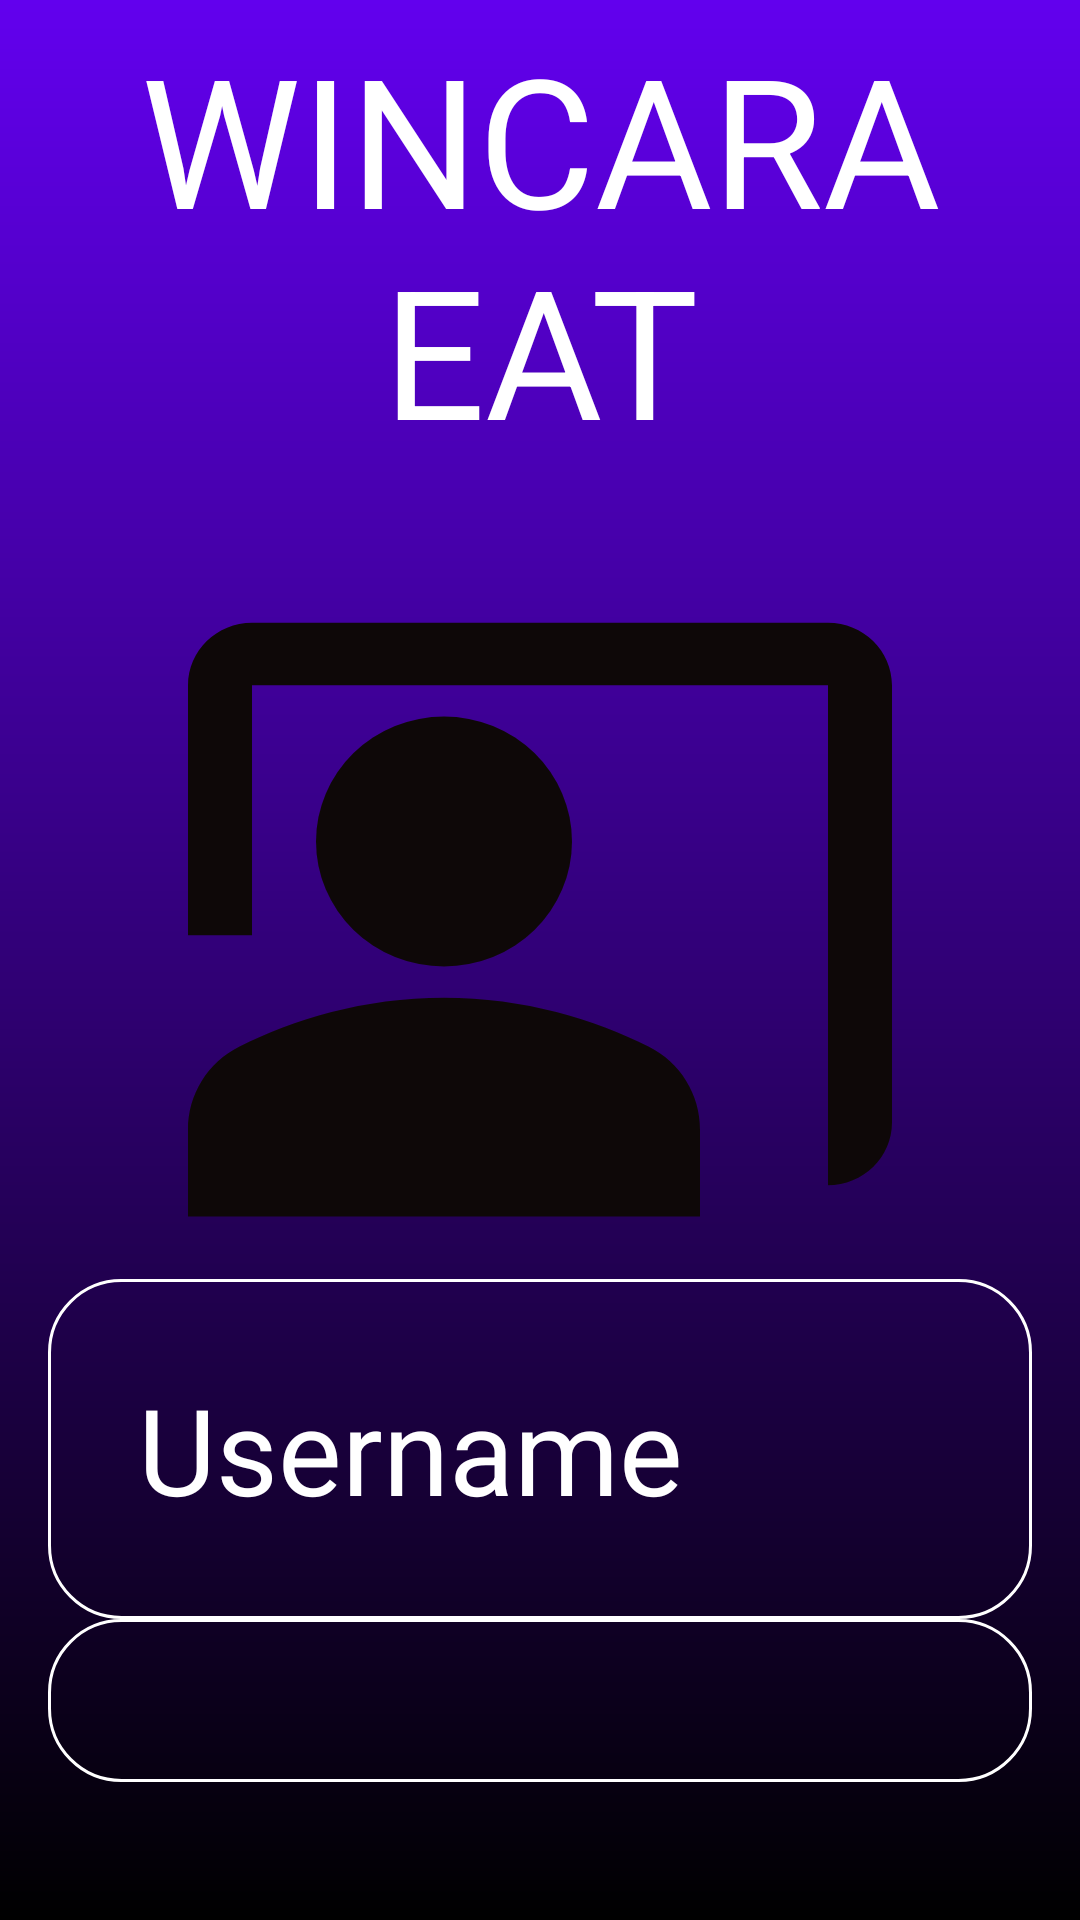

Produce the Android XML layout that renders to this screen, including the resource entries it uses.
<!-- AndroidManifest.xml: application theme Theme.FAMBAAPP -->
<!-- res/layout/activity_main.xml -->
<?xml version="1.0" encoding="utf-8"?>
<RelativeLayout xmlns:android="http://schemas.android.com/apk/res/android"
    xmlns:app="http://schemas.android.com/apk/res-auto"
    xmlns:tools="http://schemas.android.com/tools"
    android:layout_width="match_parent"
    android:layout_height="match_parent"
    android:background="@drawable/login_background"
    android:gravity="center"
    android:padding="16dp"
    tools:context=".MainActivity">
    <LinearLayout
        android:layout_width="match_parent"
        android:layout_height="wrap_content"
        android:gravity="center"
        android:orientation="vertical">

        <TextView
            android:layout_width="match_parent"
            android:layout_height="wrap_content"
            android:gravity="center"
            android:text="WINCARA EAT"
            android:textSize="60sp"
            android:textColor="@color/design_default_color_on_primary"
            android:padding="20dp"/>


        <ImageView
            android:layout_width="256dp"
            android:layout_height="250dp"
            android:background="@drawable/baseline_co_present_24" />

        <EditText
            android:layout_width="match_parent"
            android:layout_height="wrap_content"
            android:hint="Username"
            android:textColor="@color/white"
            android:textColorHint="@color/white"
            android:textSize="40sp"
            android:background="@drawable/rounded_corner"
            android:padding="30dp"
            android:inputType="text"
            android:id="@+id/username_input"/>

        <EditText
            android:layout_width="match_parent"
            android:layout_height="wrap_content"
            android:hint="Password"
            android:textColor="@color/white"
            android:textColorHint="@color/white"
            android:textSize="38sp"
            android:background="@drawable/rounded_corner"
            android:padding="25dp"
            android:inputType="textPassword"
            android:id="@+id/Password_input"/>

        <Button
            android:layout_width="match_parent"
            android:layout_height="wrap_content"
            android:text="sign up"
            android:backgroundTint="@color/white"
            android:textColor="@color/black"
            android:padding="23dp"
            android:layout_marginTop="30dp"
            android:textSize="35sp"
            android:id="@+id/sign_up_btn"/>

        <Button
            android:layout_width="match_parent"
            android:layout_height="wrap_content"
            android:text="Click To Login"
            android:backgroundTint="@color/white"
            android:textColor="@color/black"
            android:padding="23dp"
            android:layout_marginTop="30dp"
            android:textSize="35sp"
            android:id="@+id/login_btn"/>


        </LinearLayout>



</RelativeLayout>
<!-- resources referenced by this layout -->
<resources>
  <!-- drawable baseline_co_present_24 (drawable) -->
  <vector android:height="30dp" android:tint="#0E0808"
      android:viewportHeight="24" android:viewportWidth="24"
      android:width="30dp" xmlns:android="http://schemas.android.com/apk/res/android">
      <path android:fillColor="@android:color/white" android:pathData="M21,3H3C1.9,3 1,3.9 1,5v8h2V5h18v16c1.1,0 2,-0.9 2,-2V5C23,3.9 22.1,3 21,3z"/>
      <path android:fillColor="@android:color/white" android:pathData="M9,10m-4,0a4,4 0,1 1,8 0a4,4 0,1 1,-8 0"/>
      <path android:fillColor="@android:color/white" android:pathData="M15.39,16.56C13.71,15.7 11.53,15 9,15c-2.53,0 -4.71,0.7 -6.39,1.56C1.61,17.07 1,18.1 1,19.22V22h16v-2.78C17,18.1 16.39,17.07 15.39,16.56z"/>
  </vector>
  <!-- drawable login_background (drawable) -->
  <?xml version="1.0" encoding="utf-8"?>
  <shape xmlns:android="http://schemas.android.com/apk/res/android">
   <gradient
       android:type="linear"
       android:angle="100"
       android:startColor="@color/design_default_color_primary"
       android:endColor="@color/black"/>
  </shape>
  <!-- drawable rounded_corner (drawable) -->
  <?xml version="1.0" encoding="utf-8"?>
  <shape xmlns:android="http://schemas.android.com/apk/res/android"
  
      android:shape="rectangle"
  
          >
      <corners
          android:radius="24dp"/>
          <stroke android:width="1dip"
              android:color="@color/white"/>
  </shape>
  <style name="Theme.FAMBAAPP" parent="Base.Theme.FAMBAAPP" />
  <style name="Base.Theme.FAMBAAPP" parent="Theme.Material3.DayNight.NoActionBar">
          
          
      </style>
  <!-- not gathered from this repository: default colours our renderer supplied (Android Studio template values) -->
  <color name="black">#FF000000</color>
  <color name="white">#FFFFFFFF</color>
</resources>
